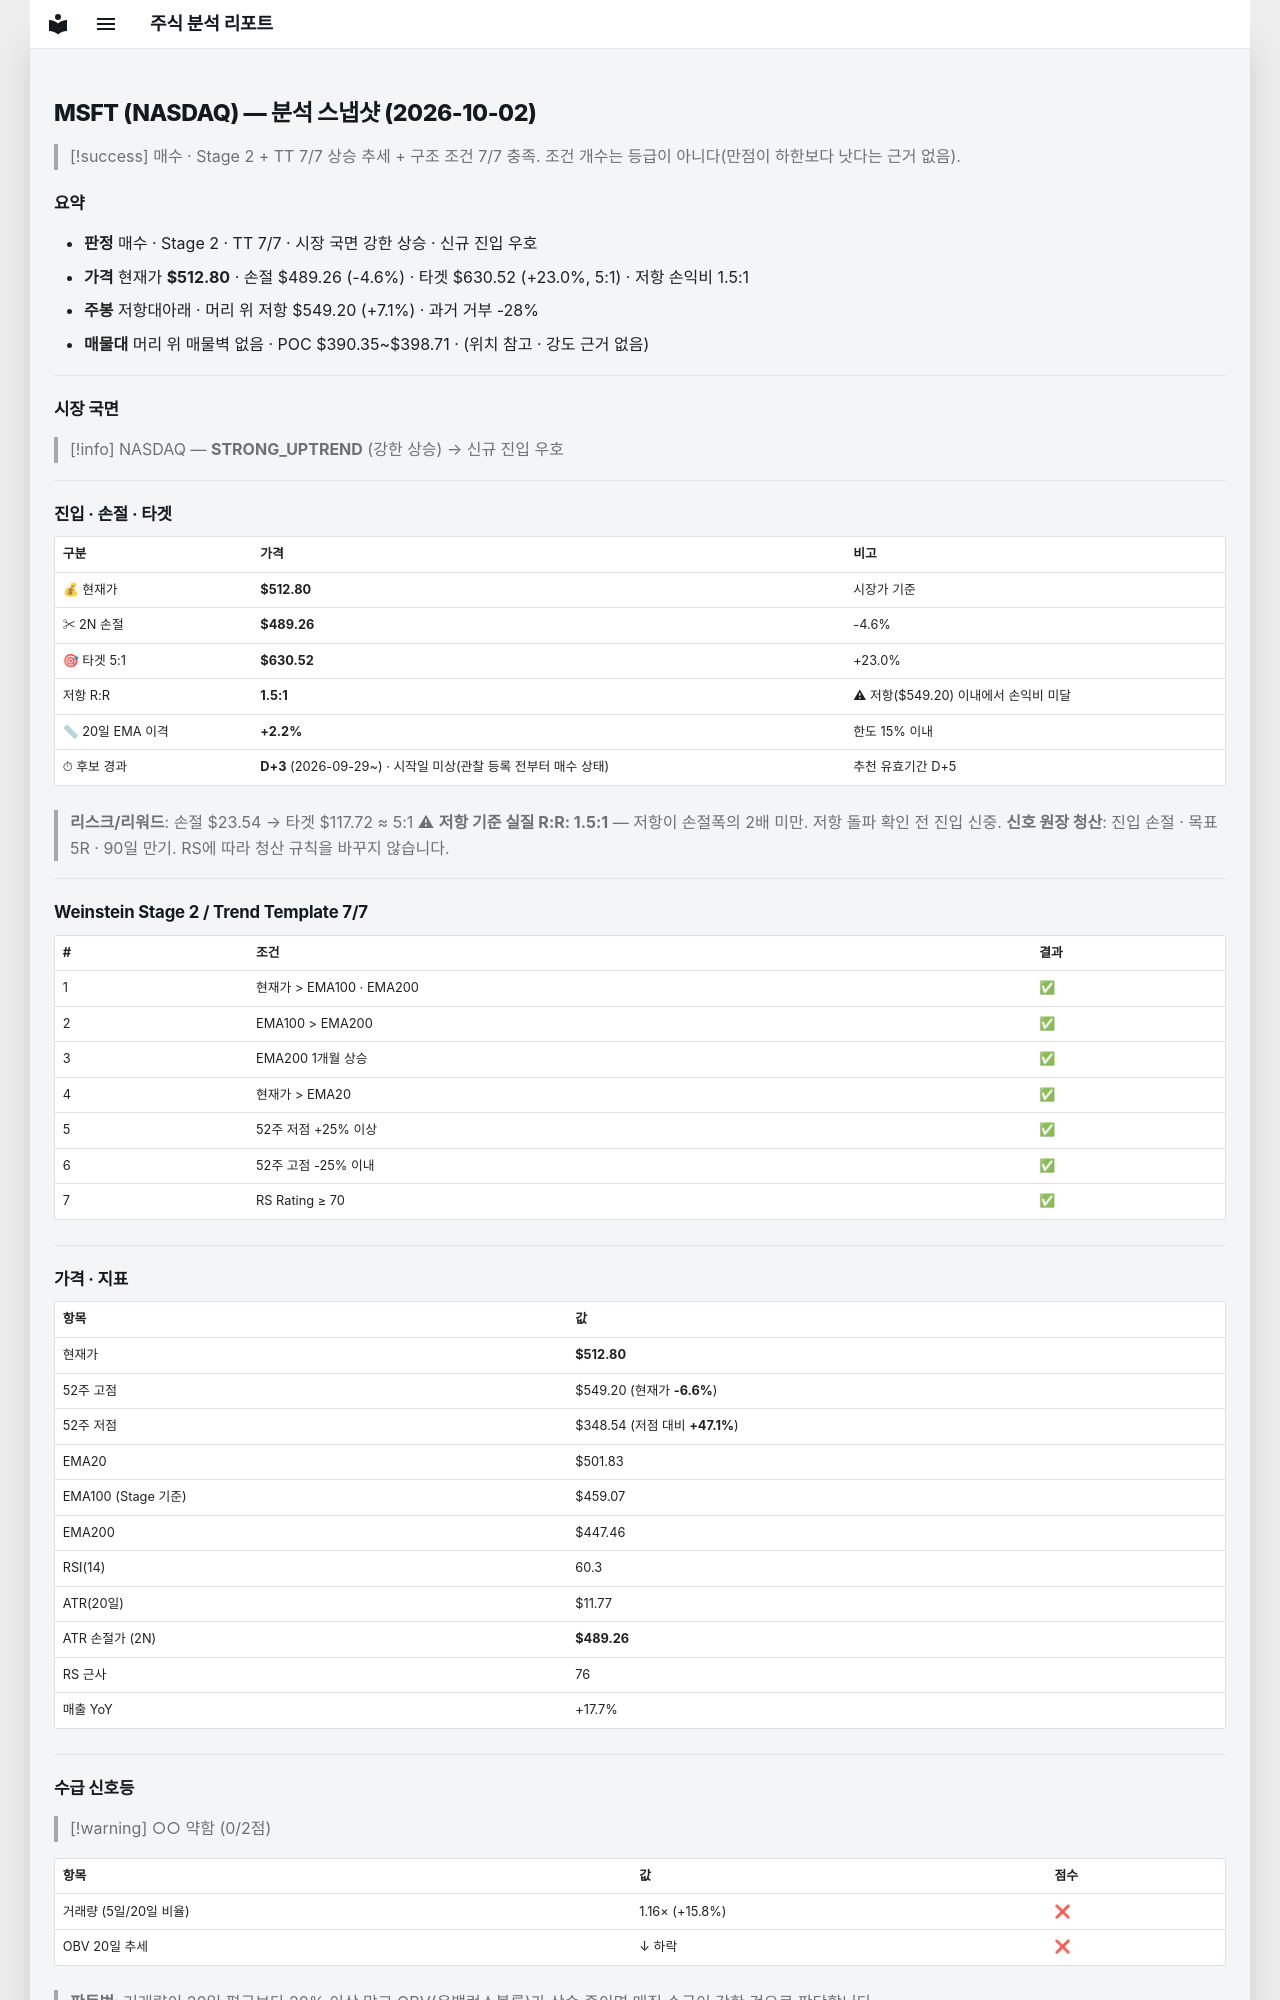

repository: soloandco/stock-reports · page: snapshots/MSFT-2026-10-02/index.html · generator: mkdocs

---
type: analysis-snapshot
title: MSFT 분석 스냅샷
ticker: MSFT
market: NASDAQ
created: 2026-10-02
updated: 2026-10-02
bar-date: 2026-10-01
verdict: 매수후보
real-rr: 1.55
sma50-gap-pct: 2.2
candidate-days: 3
candidate-since: 2026-09-29
candidate-start-unknown: true
weekly-position: 저항대아래
weekly-overhead-price: 549.20
weekly-overhead-pct: 7.1
stage: 2
trend-template-score: 7
tt-max: 7
ma-set: ema-20-100-200
price: 512.7999877929688
stop-price: 489.2568640621408
market-regime: STRONG_UPTREND
supply-demand-score: 0/2
supply-demand-label: 약함
status: tracking
tags:
  - stock-agent
  - watchlist
  - MSFT
  - analysis
related:
  - "[[analysis-template]]"
---

# MSFT (NASDAQ) — 분석 스냅샷 (2026-10-02)

> [!success] 매수 · Stage 2 + TT 7/7
> 상승 추세 + 구조 조건 7/7 충족. 조건 개수는 등급이 아니다(만점이 하한보다 낫다는 근거 없음).

## 요약

- **판정** 매수 · Stage 2 · TT 7/7 · 시장 국면 강한 상승 · 신규 진입 우호
- **가격** 현재가 **$512.80** · 손절 $489.26 (-4.6%) · 타겟 $630.52 (+23.0%, 5:1) · 저항 손익비 1.5:1
- **주봉** 저항대아래 · 머리 위 저항 $549.20 (+7.1%) · 과거 거부 -28%
- **매물대** 머리 위 매물벽 없음 · POC $390.35~$398.71 · (위치 참고 · 강도 근거 없음)

---

## 시장 국면

> [!info] NASDAQ — **STRONG_UPTREND** (강한 상승) → 신규 진입 우호

---

## 진입 · 손절 · 타겟

| 구분 | 가격 | 비고 |
|------|------|------|
| 💰 현재가 | **$512.80** | 시장가 기준 |
| ✂ 2N 손절 | **$489.26** | -4.6% |
| 🎯 타겟 5:1 | **$630.52** | +23.0% |
| 저항 R:R | **1.5:1** | ⚠ 저항($549.20) 이내에서 손익비 미달 |
| 📏 20일 EMA 이격 | **+2.2%** | 한도 15% 이내 |
| ⏱ 후보 경과 | **D+3** (2026-09-29~) · 시작일 미상(관찰 등록 전부터 매수 상태) | 추천 유효기간 D+5 |

> **리스크/리워드**: 손절 $23.54 → 타겟 $117.72 ≈ 5:1
> ⚠ **저항 기준 실질 R:R: 1.5:1** — 저항이 손절폭의 2배 미만. 저항 돌파 확인 전 진입 신중.
> **신호 원장 청산**: 진입 손절 · 목표 5R · 90일 만기. RS에 따라 청산 규칙을 바꾸지 않습니다.

---

## Weinstein Stage 2 / Trend Template 7/7

| # | 조건 | 결과 |
|---|------|------|
| 1 | 현재가 > EMA100 · EMA200 | ✅ |
| 2 | EMA100 > EMA200 | ✅ |
| 3 | EMA200 1개월 상승 | ✅ |
| 4 | 현재가 > EMA20 | ✅ |
| 5 | 52주 저점 +25% 이상 | ✅ |
| 6 | 52주 고점 -25% 이내 | ✅ |
| 7 | RS Rating ≥ 70 | ✅ |

---

## 가격 · 지표

| 항목 | 값 |
|------|---|
| 현재가 | **$512.80** |
| 52주 고점 | $549.20 (현재가 **-6.6%**) |
| 52주 저점 | $348.54 (저점 대비 **+47.1%**) |
| EMA20 | $501.83 |
| EMA100 (Stage 기준) | $459.07 |
| EMA200 | $447.46 |
| RSI(14) | 60.3 |
| ATR(20일) | $11.77 |
| ATR 손절가 (2N) | **$489.26** |
| RS 근사 | 76 |
| 매출 YoY | +17.7% |

---
## 수급 신호등

> [!warning] ○○ 약함 (0/2점)

| 항목 | 값 | 점수 |
|------|------|------|
| 거래량 (5일/20일 비율) | 1.16× (+15.8%) | ❌ |
| OBV 20일 추세 | ↓ 하락 | ❌ |

> **판독법**: 거래량이 20일 평균보다 20% 이상 많고 OBV(온밸런스볼륨)가 상승 중이면 매집 수급이 강한 것으로 판단합니다.

---
